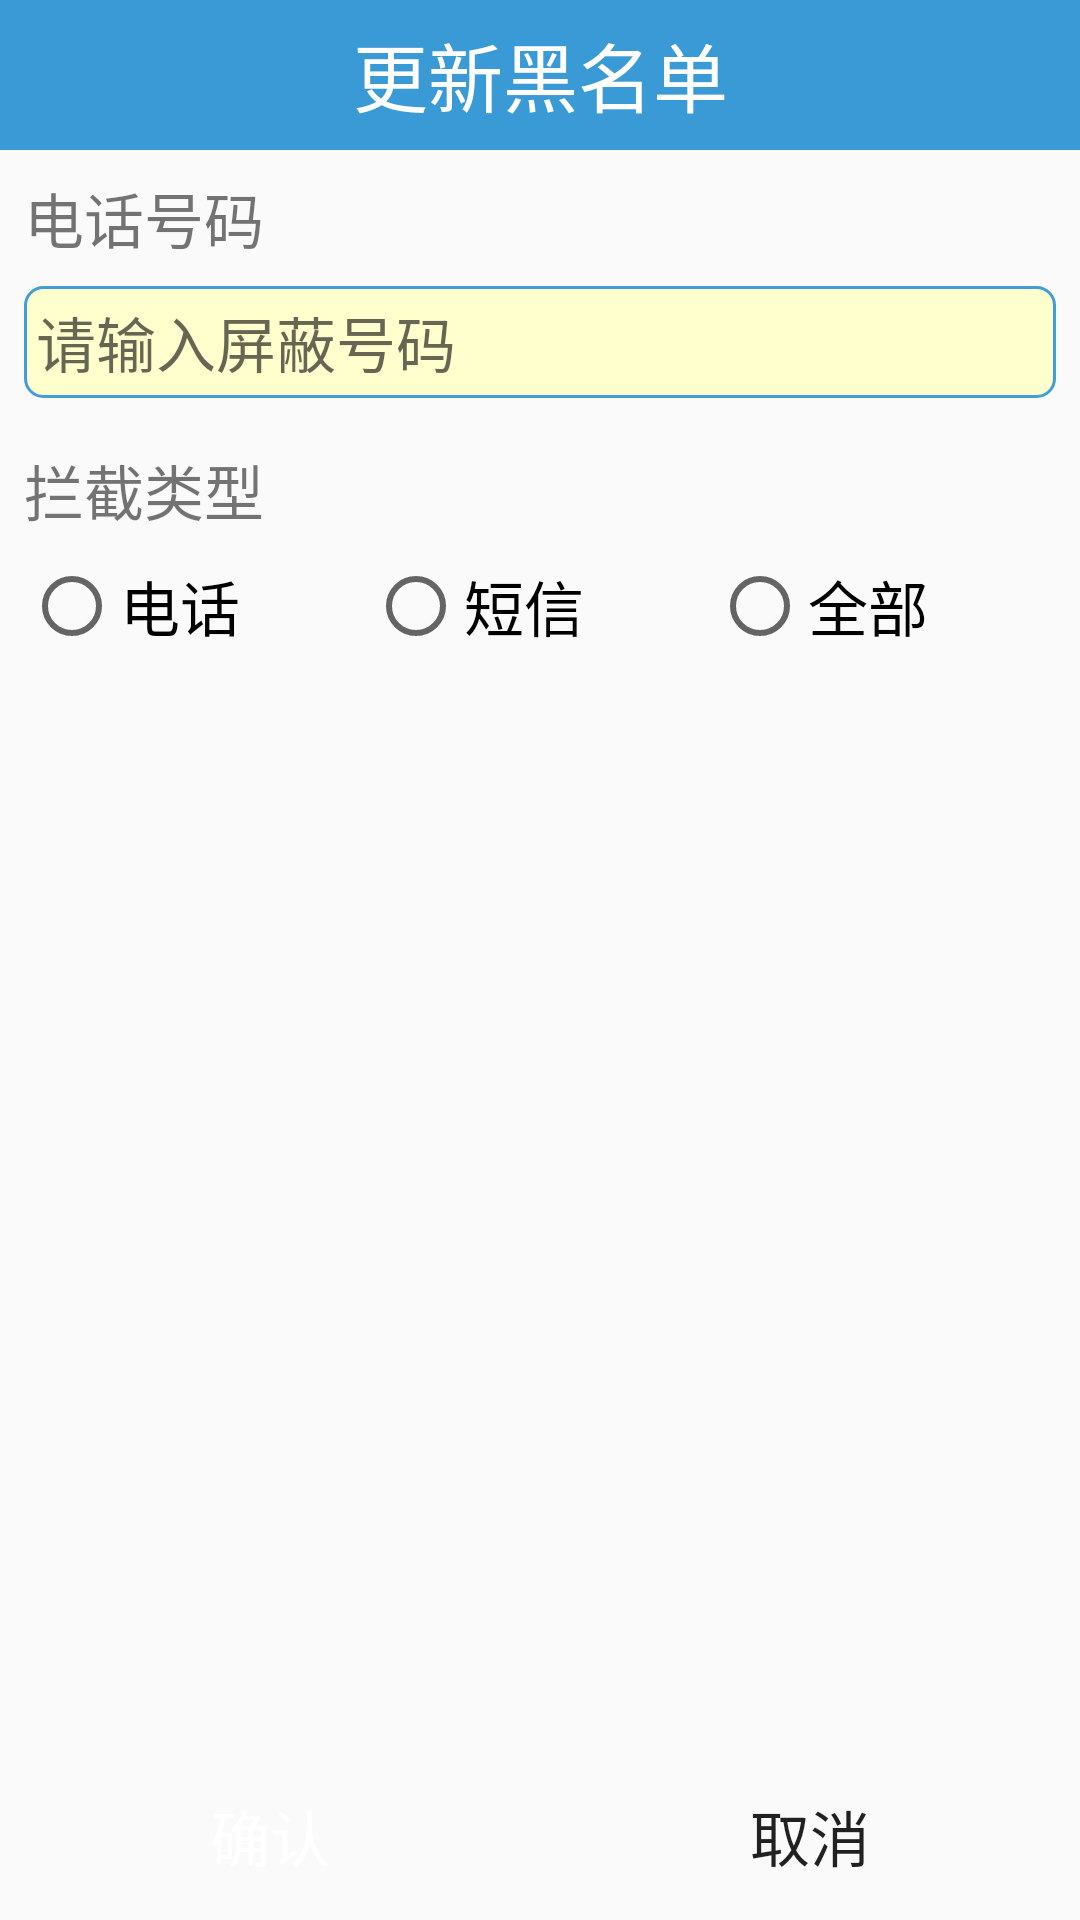

This screen was rendered from an Android layout file. Write that file and the resources it references.
<!-- AndroidManifest.xml: application theme Theme.AppCompat.Light.NoActionBar -->
<!-- res/layout/activity_srlj_edit.xml -->
<?xml version="1.0" encoding="utf-8"?>
<LinearLayout
    xmlns:android="http://schemas.android.com/apk/res/android"
    xmlns:tools="http://schemas.android.com/tools"
    android:layout_width="match_parent"
    android:layout_height="match_parent"
    android:orientation="vertical"
    tools:context="com.yiheng.mobilesafe.activity.SRLJEditActivity">

    <TextView
        android:id="@+id/tv_srlj_edit_title"
        style="@style/TitleBarStyle"
        android:text="更新黑名单"/>

    <TextView
        android:layout_width="match_parent"
        android:layout_height="wrap_content"
        android:layout_marginLeft="8dp"
        android:layout_marginTop="8dp"
        android:text="电话号码"
        android:textSize="20sp"/>

    <EditText
        android:id="@+id/et_srlj_edit_number"
        android:layout_width="match_parent"
        android:layout_height="wrap_content"
        android:layout_margin="8dp"
        android:background="@drawable/et_bg_srlj_add_shape"
        android:hint="请输入屏蔽号码"
        android:padding="4dp"
        android:textSize="20sp"/>

    <TextView
        android:layout_width="match_parent"
        android:layout_height="wrap_content"
        android:layout_marginLeft="8dp"
        android:layout_marginTop="8dp"
        android:text="拦截类型"
        android:textSize="20sp"/>

    <RadioGroup
        android:id="@+id/rg_srlj_type"
        android:layout_width="match_parent"
        android:layout_height="wrap_content"
        android:layout_margin="8dp"
        android:orientation="horizontal">

        <RadioButton
            android:id="@+id/rbt_srlj_edit_number"
            android:layout_width="wrap_content"
            android:layout_height="wrap_content"
            android:layout_weight="1"
            android:text="电话"
            android:textSize="20sp"/>

        <RadioButton
            android:id="@+id/rbt_srlj_edit_sms"
            android:layout_width="wrap_content"
            android:layout_height="wrap_content"
            android:layout_weight="1"
            android:text="短信"
            android:textSize="20sp"/>

        <RadioButton
            android:id="@+id/rbt_srlj_edit_all"
            android:layout_width="wrap_content"
            android:layout_height="wrap_content"
            android:layout_weight="1"
            android:text="全部"
            android:textSize="20sp"/>
    </RadioGroup>

    <RelativeLayout
        android:layout_width="match_parent"
        android:layout_height="match_parent">

        <LinearLayout

            android:layout_width="match_parent"
            android:layout_height="wrap_content"
            android:layout_alignParentBottom="true"
            android:orientation="horizontal">

            <Button
                android:id="@+id/btn_srlj_edit_confirm"
                android:layout_width="wrap_content"
                android:layout_height="wrap_content"
                android:layout_margin="4dp"
                android:layout_weight="1"
                android:background="@drawable/dg_btn_confirm_select"
                android:text="确认"
                android:textColor="#fff"
                android:textSize="20sp"/>

            <Button
                android:id="@+id/btn_srlj_edit_concel"
                android:layout_width="wrap_content"
                android:layout_height="wrap_content"
                android:layout_margin="4dp"
                android:layout_weight="1"
                android:background="@drawable/dg_btn_cancel_select"
                android:text="取消"
                android:textSize="20sp"/>
        </LinearLayout>
    </RelativeLayout>

</LinearLayout>
<!-- resources referenced by this layout -->
<resources>
  <!-- drawable et_bg_srlj_add_shape (drawable) -->
  <?xml version="1.0" encoding="utf-8"?>
  <shape xmlns:android="http://schemas.android.com/apk/res/android"
      android:shape="rectangle">
      <corners android:radius="6dp"/>
      <solid android:color="#FFFFCE"/>
      <stroke
          android:width="1dp"
          android:color="#429ED6"/>
  </shape>
  <style name="TitleBarStyle">
          <item name="android:textSize">25sp</item>
          <item name="android:layout_height">50dp</item>
          <item name="android:layout_width">match_parent</item>
          <item name="android:background">#399AD6</item>
          <item name="android:textColor">#fff</item>
          <item name="android:gravity">center</item>
      </style>
</resources>
